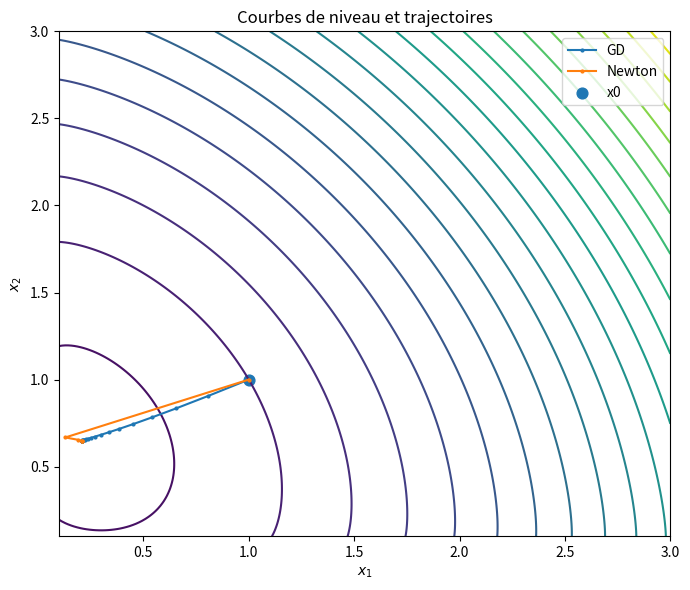

Recreate this plot in Python. (Note: this script raises an exception after producing the figure.)
import numpy as np
import matplotlib.pyplot as plt

# Parametres
A = np.array([[4.0, 1.0], [1.0, 3.0]])
b = np.array([1.0, 2.0])
mu = 0.1


def f(x):
    x1, x2 = x[0], x[1]
    quad = 0.5 * x @ A @ x - b @ x
    barrier = -mu * (np.log(x1) + np.log(x2))
    return quad + barrier


def grad_f(x):
    g = A @ x - b - mu * np.array([1.0 / x[0], 1.0 / x[1]])
    return g


def H_f(x):
    H = A + mu * np.diag([1.0 / x[0] ** 2, 1.0 / x[1] ** 2])
    return H


def backtracking_to_stay_positive(x, step, alpha0=1.0):
    alpha = alpha0
    while np.any(x + alpha * step <= 0):
        alpha *= 0.5
    return alpha


def run_gd(x0, eta=0.05, tol=1e-6, max_iter=2000):
    x = x0.astype(float).copy()
    hist = [x.copy()]
    for _ in range(max_iter):
        g = grad_f(x)
        if np.linalg.norm(g) < tol:
            break
        step = -eta * g
        alpha = backtracking_to_stay_positive(x, step)
        x = x + alpha * step
        hist.append(x.copy())
    return np.array(hist)


def run_newton(x0, tol=1e-6, max_iter=100):
    x = x0.astype(float).copy()
    hist = [x.copy()]
    for _ in range(max_iter):
        g = grad_f(x)
        if np.linalg.norm(g) < tol:
            break
        H = H_f(x)
        p = np.linalg.solve(H, -g)
        alpha = backtracking_to_stay_positive(x, p)
        x = x + alpha * p
        hist.append(x.copy())
    return np.array(hist)


def spectral_analysis(H):
    eigvals, eigvecs = np.linalg.eigh(H)
    lam_min, lam_max = eigvals[0], eigvals[-1]
    v_min, v_max = eigvecs[:, 0], eigvecs[:, -1]
    return lam_min, v_min, lam_max, v_max, eigvals, eigvecs


def main():
    x0 = np.array([1.0, 1.0])
    hist_gd = run_gd(x0, eta=0.05)
    hist_nt = run_newton(x0)

    # Grille pour contours
    x1 = np.linspace(0.1, 3.0, 200)
    x2 = np.linspace(0.1, 3.0, 200)
    X1, X2 = np.meshgrid(x1, x2)
    Z = np.zeros_like(X1)
    for i in range(X1.shape[0]):
        for j in range(X1.shape[1]):
            Z[i, j] = f(np.array([X1[i, j], X2[i, j]]))

    # Figure 1: Courbes de niveau et trajectoires
    plt.figure(figsize=(7, 6))
    plt.contour(X1, X2, Z, levels=25)
    plt.plot(hist_gd[:, 0], hist_gd[:, 1], marker="o", markersize=2, label="GD")
    plt.plot(hist_nt[:, 0], hist_nt[:, 1], marker="o", markersize=2, label="Newton")
    plt.scatter([x0[0]], [x0[1]], s=60, label="x0")
    plt.xlabel(r"$x_1$")
    plt.ylabel(r"$x_2$")
    plt.legend()
    plt.title("Courbes de niveau et trajectoires")
    plt.tight_layout()
    plt.savefig("output/2_contour.png", dpi=200)
    plt.close()

    # Figure 2: Norme du gradient
    plt.figure(figsize=(7, 4))
    plt.plot([np.linalg.norm(grad_f(x)) for x in hist_gd], label="GD")
    plt.plot([np.linalg.norm(grad_f(x)) for x in hist_nt], label="Newton")
    plt.yscale("log")
    plt.xlabel("itération $k$")
    plt.ylabel(r"$\|\nabla f(x_k)\|$")
    plt.legend()
    plt.title("Evolution de la norme du gradient")
    plt.tight_layout()
    plt.savefig("output/2_gradient.png", dpi=200)
    plt.close()

    # Sortie texte
    lines = []
    lines.append(f"Descente de gradient: {len(hist_gd)-1} iterations")
    lines.append(f"  x* = [{hist_gd[-1, 0]:.6f}, {hist_gd[-1, 1]:.6f}]")
    lines.append(f"  f(x*) = {f(hist_gd[-1]):.6f}")
    lines.append(f"  ||grad|| = {np.linalg.norm(grad_f(hist_gd[-1])):.2e}")
    lines.append(f"Newton: {len(hist_nt)-1} iterations")
    lines.append(f"  x* = [{hist_nt[-1, 0]:.6f}, {hist_nt[-1, 1]:.6f}]")
    lines.append(f"  f(x*) = {f(hist_nt[-1]):.6f}")
    lines.append(f"  ||grad|| = {np.linalg.norm(grad_f(hist_nt[-1])):.2e}")

    # Analyse spectrale
    pts = [("x^(1) = (1,1)", np.array([1.0, 1.0])), ("x^(2) = (0.2,0.2)", np.array([0.2, 0.2]))]
    for name, xp in pts:
        H = H_f(xp)
        lam_min, v_min, lam_max, v_max, _, _ = spectral_analysis(H)
        kappa = lam_max / lam_min
        lines.append("=" * 60)
        lines.append(f"Point {name}")
        lines.append(f"H(x) =\n{H}")
        lines.append(f"lambda_min = {lam_min:.6f}, v_min = {v_min}")
        lines.append(f"lambda_max = {lam_max:.6f}, v_max = {v_max}")
        lines.append(f"kappa = {kappa:.6f}")

    with open("output/2.txt", "w", encoding="utf-8") as fout:
        fout.write("\n".join(lines) + "\n")


if __name__ == "__main__":
    main()
